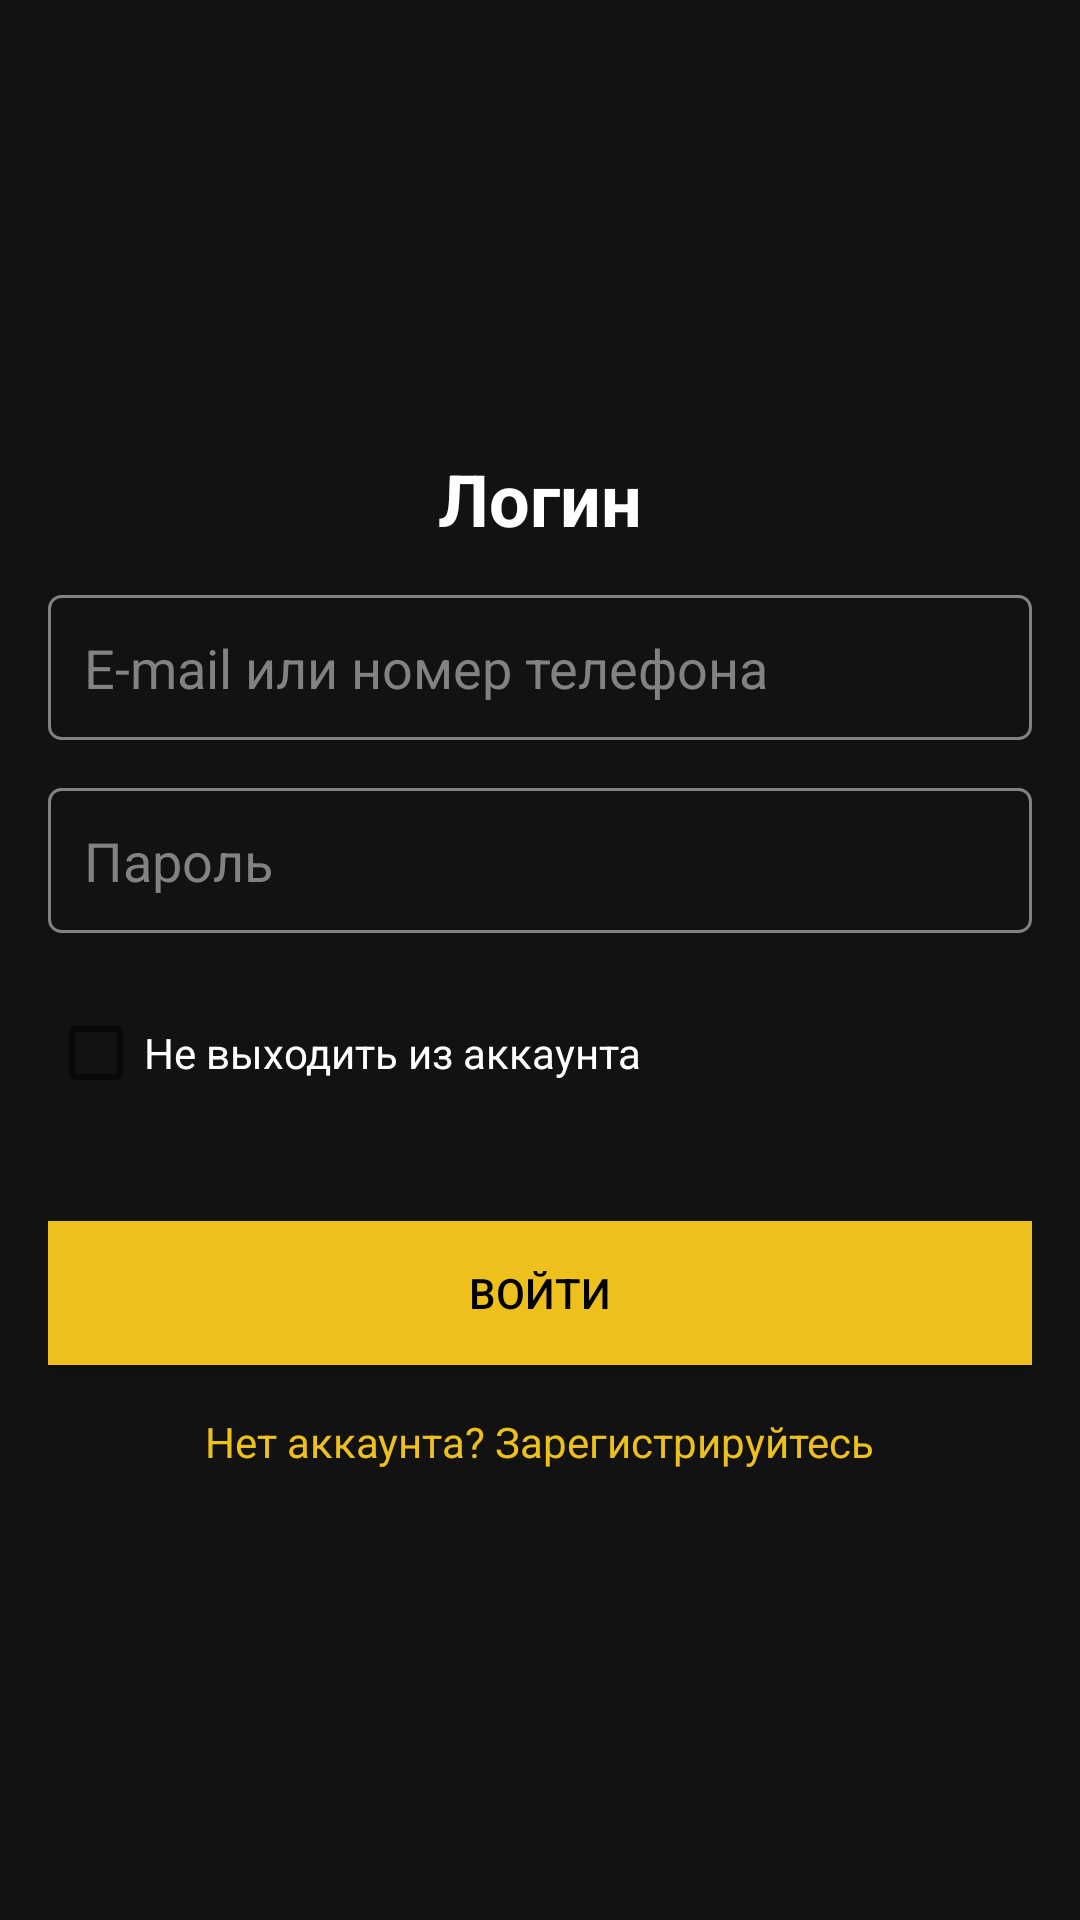

Here is an Android app screen rendered from its layout file. Give the layout XML and the strings, colors and styles it references.
<!-- AndroidManifest.xml: application theme Theme.FercStroy -->
<!-- res/layout/activity_login.xml -->
<?xml version="1.0" encoding="utf-8"?>
<LinearLayout xmlns:android="http://schemas.android.com/apk/res/android"
    android:layout_width="match_parent"
    android:layout_height="match_parent"
    xmlns:tools="http://schemas.android.com/tools"
    android:orientation="vertical"
    android:padding="16dp"
    tools:context=".LoginActivity"
    android:background="@color/back_primary">

    <Space
        android:layout_width="wrap_content"
        android:layout_height="0dp"
        android:layout_weight="1"/>

    
    <TextView
        android:layout_width="wrap_content"
        android:layout_height="wrap_content"
        android:text="Логин"
        android:textColor="@color/white"
        android:textSize="24sp"
        android:textStyle="bold"
        android:layout_gravity="center"
        android:paddingBottom="16dp" />

    
    <EditText
        android:id="@+id/login_email"
        android:layout_width="match_parent"
        android:layout_height="wrap_content"
        android:hint="E-mail или номер телефона"
        android:textColorHint="@color/hint"
        android:textColor="@color/white"
        android:background="@drawable/edit_text_background"
        android:padding="12dp"
        android:inputType="textEmailAddress" />

    
    <EditText
        android:id="@+id/login_password"
        android:layout_width="match_parent"
        android:layout_height="wrap_content"
        android:hint="Пароль"
        android:textColorHint="@color/hint"
        android:textColor="@color/white"
        android:background="@drawable/edit_text_background"
        android:padding="12dp"
        android:inputType="textPassword"
        android:layout_marginTop="16dp" />

    <CheckBox
        android:id="@+id/login_stay_logged_in"
        android:layout_width="wrap_content"
        android:layout_height="wrap_content"
        android:text="Не выходить из аккаунта"
        android:textColor="@color/white"
        android:layout_marginTop="16dp" />

    
    <Button
        android:id="@+id/login_button"
        android:layout_width="match_parent"
        android:layout_height="wrap_content"
        android:text="Войти"
        android:textColor="@color/black"
        android:background="@color/yellow"
        android:layout_marginTop="32dp"
        android:padding="12dp" />

    
    <TextView
        android:id="@+id/login_to_registration"
        android:layout_width="wrap_content"
        android:layout_height="wrap_content"
        android:text="Нет аккаунта? Зарегистрируйтесь"
        android:textColor="@color/yellow"
        android:textSize="14sp"
        android:layout_gravity="center"
        android:layout_marginTop="16dp"
        android:onClick="navigateToRegister" />

    <Space
        android:layout_width="wrap_content"
        android:layout_height="0dp"
        android:layout_weight="1"/>
</LinearLayout>
<!-- resources referenced by this layout -->
<resources>
  <color name="back_primary">#121212</color>
  <color name="black">#FF000000</color>
  <color name="hint">#828282</color>
  <color name="white">#FFFFFFFF</color>
  <color name="yellow">#edc01c</color>
  <!-- drawable edit_text_background (drawable) -->
  <?xml version="1.0" encoding="utf-8"?>
  <shape xmlns:android="http://schemas.android.com/apk/res/android">
      <solid android:color="@android:color/transparent" />
      <stroke android:width="1dp" android:color="@color/hint" />
      <corners android:radius="4dp" />
  </shape>
  <style name="Theme.FercStroy" parent="Theme.MaterialComponents.DayNight.DarkActionBar">
          
          <item name="colorPrimary">@color/yellow</item>
          <item name="colorPrimaryVariant">@color/black</item>
          <item name="colorOnPrimary">@color/white</item>
          
          <item name="colorSecondary">@color/teal_200</item>
          <item name="colorSecondaryVariant">@color/teal_700</item>
          <item name="colorOnSecondary">@color/black</item>
          
          <item name="android:statusBarColor">@color/back_primary</item>
          
          <item name="colorControlActivated">@color/yellow</item>
  
      </style>
  <color name="teal_200">#FF03DAC5</color>
  <color name="teal_700">#FF018786</color>
</resources>
